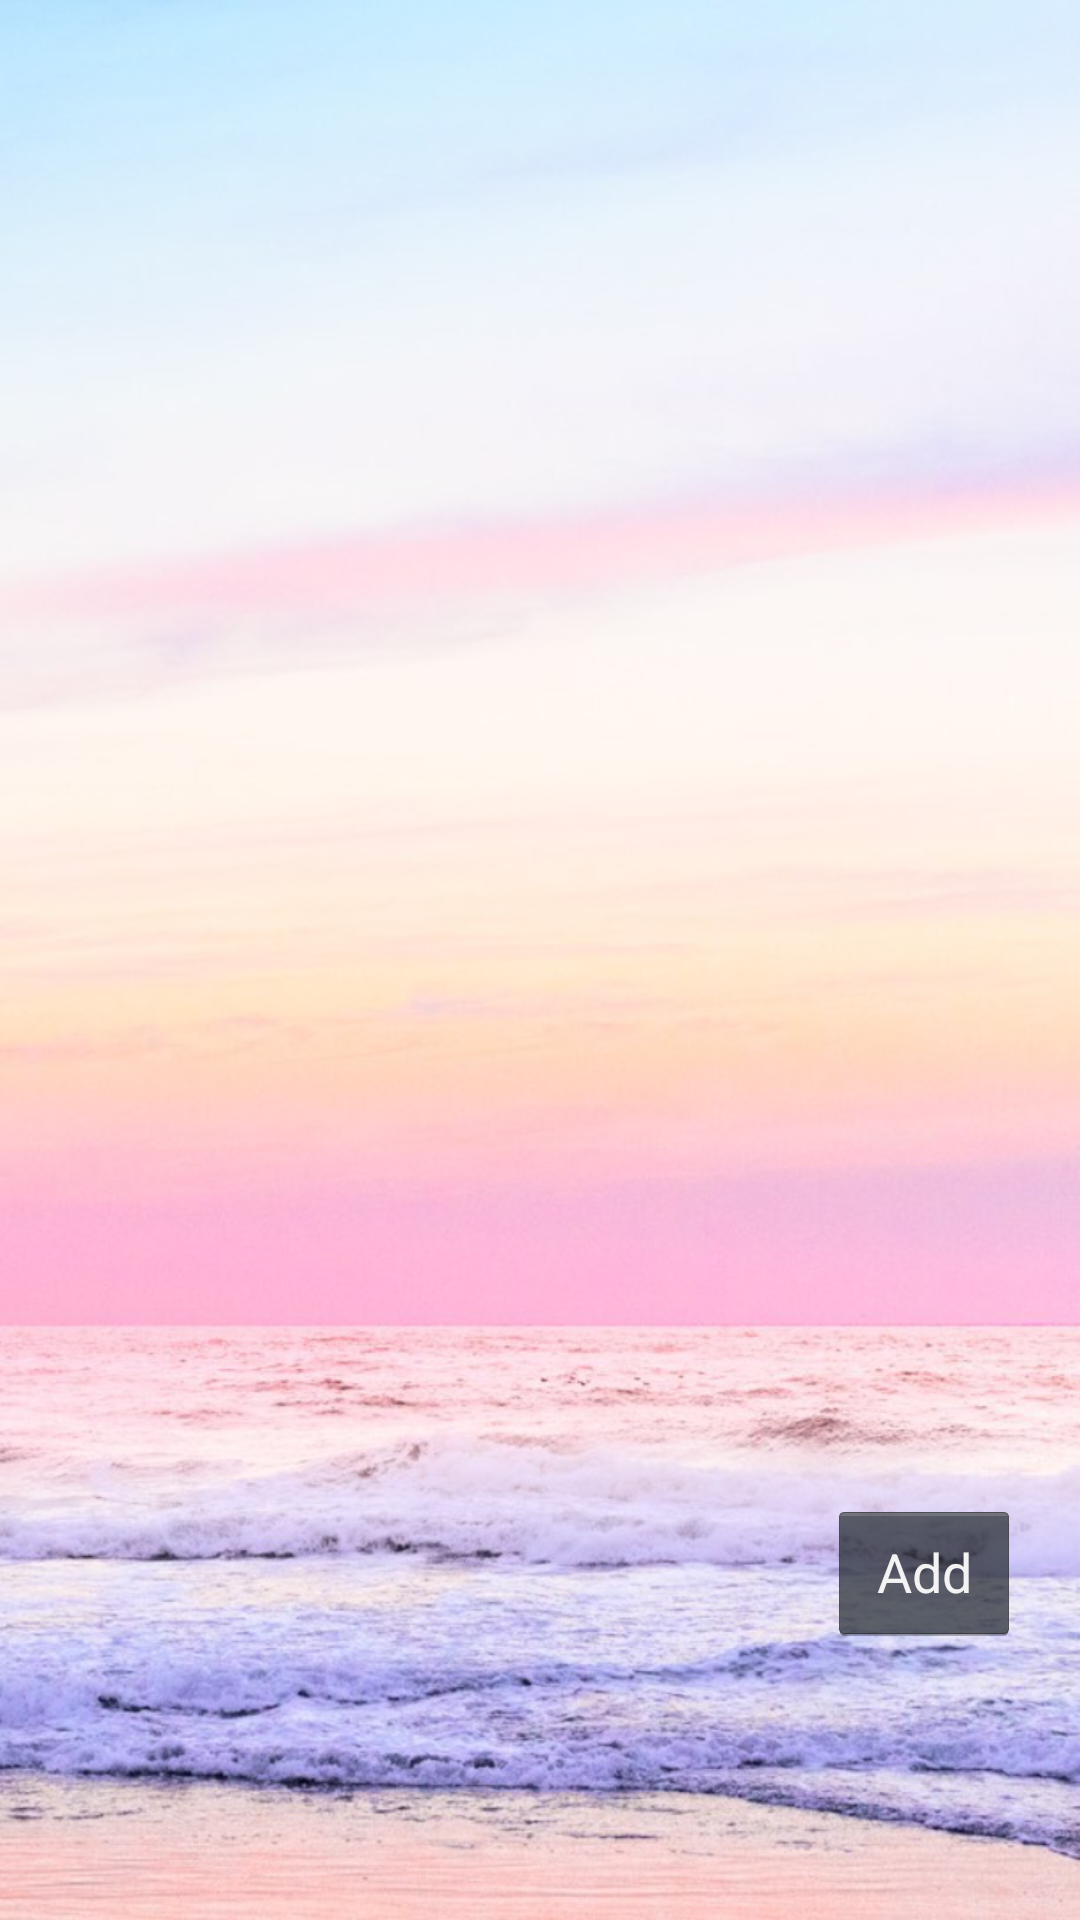

The Android layout XML behind this screen, and the referenced resources:
<!-- AndroidManifest.xml: application theme AppTheme -->
<!-- res/layout/activity_aroma.xml -->
<?xml version="1.0" encoding="utf-8"?>

<androidx.constraintlayout.widget.ConstraintLayout xmlns:android="http://schemas.android.com/apk/res/android"
    xmlns:app="http://schemas.android.com/apk/res-auto"
    xmlns:tools="http://schemas.android.com/tools"
    android:layout_width="match_parent"
    android:layout_height="match_parent"
    android:background="@drawable/back"
    tools:context=".ActivityAroma">

    <Button
        android:id="@+id/button2"
        android:layout_width="wrap_content"
        android:layout_height="wrap_content"
        android:layout_marginStart="300dp"

        android:layout_marginLeft="300dp"
        android:layout_marginTop="500dp"
        android:layout_marginEnd="20dp"
        android:layout_marginRight="20dp"
        android:layout_marginBottom="20dp"
        android:text="Add"
        android:onClick="addAroma"
        app:layout_constraintBottom_toBottomOf="parent"
        app:layout_constraintEnd_toEndOf="parent"
        app:layout_constraintHorizontal_bias="1.0"
        app:layout_constraintStart_toStartOf="parent"
        app:layout_constraintTop_toTopOf="parent"
        app:layout_constraintVertical_bias="0.0" />

    <ExpandableListView
        android:id="@+id/expListViewAr"
        android:layout_width="match_parent"
        android:layout_height="475dp"
        tools:ignore="MissingConstraints">
    </ExpandableListView>
</androidx.constraintlayout.widget.ConstraintLayout>
<!-- resources referenced by this layout -->
<resources>
  <!-- drawable back: png bitmap (drawable, 615754 bytes) -->
  <style name="AppTheme" parent="Theme.AppCompat.Light.DarkActionBar">
          
          <item name="colorPrimary">#8AD8FC</item>
          <item name="colorPrimaryDark">#59CAFD</item>
          <item name="colorAccent">@color/colorAccent</item>
          <item name="font">@font/galpon</item>
          <item name="android:textViewStyle">@style/GalponTextViewStyle</item>
          <item name="buttonStyle">@style/GalponButtonStyle</item>
      </style>
  <color name="colorAccent">#D81B60</color>
  <style name="GalponTextViewStyle" parent="android:Widget.TextView">
          <item name="fontFamily">@font/galpon</item>
      </style>
  <style name="GalponButtonStyle" parent="android:Widget.Holo.Button">
          <item name="fontFamily">@font/galpon</item>
      </style>
</resources>
